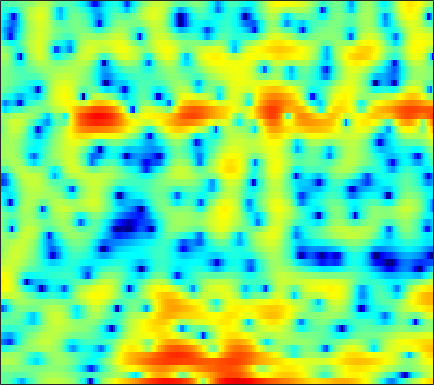

Data behind this chart, as committed beside it:
-1.3544, -1.3326, -1.5173, -1.9567, -2.5111, -3.5522, -4.9429, -6.2445, -8.2679, -10.052, -10.08, -8.7993, -6.5141, -4.4041, -3.0515, -1.5756, -0.41782, 0.29168, 1.0723, 1.6579, 2.0968, 2.3485, 2.6109, 2.7625
-1.625, -1.481, -1.384, -1.394, -1.46, -1.612, -1.805, -1.952, -2.109, -2.179, -2.125, -1.994, -1.699, -1.302, -0.9653, -0.4912, -0.02445, 0.3013, 0.6925, 1.03, 1.306, 1.469, 1.627, 1.717
-0.1258, 0.07187, 0.2558, 0.3562, 0.3849, 0.362, 0.2837, 0.1962, 0.05371, -0.1055, -0.2707, -0.387, -0.5226, -0.6232, -0.6653, -0.6714, -0.6205, -0.5451, -0.4019, -0.2198, -0.01763, 0.1326, 0.3176, 0.4593
2.387, 2.445, 2.464, 2.407, 2.31, 2.097, 1.773, 1.457, 0.9182, 0.2278, -0.6374, -1.424, -2.687, -4.196, -5.443, -7.026, -7.883, -7.623, -6.298, -4.612, -3.05, -2.046, -0.9492, -0.1124
1.165, 1.232, 1.318, 1.388, 1.415, 1.404, 1.319, 1.193, 0.9261, 0.5106, -0.06146, -0.6172, -1.534, -2.627, -3.515, -4.591, -5.111, -4.917, -3.982, -2.707, -1.478, -0.6801, 0.173, 0.7735
-5.269, -4.919, -4.455, -3.964, -3.558, -2.96, -2.31, -1.819, -1.187, -0.6251, -0.1432, 0.1539, 0.4728, 0.7323, 0.9027, 1.117, 1.334, 1.506, 1.743, 1.975, 2.158, 2.243, 2.253, 2.104
-12.19, -12.61, -14.05, -16.15, -16.76, -14.3, -10.66, -8.321, -5.796, -3.841, -2.288, -1.324, -0.2606, 0.604, 1.147, 1.758, 2.256, 2.562, 2.88, 3.104, 3.221, 3.236, 3.145, 2.907
-8.516, -9.103, -9.953, -10.63, -10.74, -10.07, -8.655, -7.425, -5.816, -4.375, -3.14, -2.333, -1.39, -0.5846, -0.05376, 0.5803, 1.134, 1.507, 1.947, 2.316, 2.597, 2.75, 2.866, 2.873
-3.467, -3.706, -3.944, -4.09, -4.123, -4.059, -3.896, -3.727, -3.481, -3.23, -2.997, -2.837, -2.625, -2.369, -2.122, -1.686, -1.125, -0.6371, 0.05736, 0.749, 1.391, 1.813, 2.281, 2.625
-1.203, -1.327, -1.438, -1.503, -1.532, -1.586, -1.694, -1.825, -2.124, -2.622, -3.372, -4.158, -5.525, -7.164, -8.261, -8.538, -6.969, -5.23, -2.991, -1.124, 0.3619, 1.255, 2.187, 2.86
-3.115, -3.043, -2.746, -2.286, -1.894, -1.41, -1.086, -0.9766, -1.054, -1.442, -2.185, -3.025, -4.571, -6.594, -8.139, -8.851, -7.052, -5.079, -2.655, -0.714, 0.7858, 1.665, 2.548, 3.169
-13.45, -14.62, -11.14, -7.207, -5.045, -2.969, -1.561, -0.8524, -0.261, -0.008402, -0.006748, -0.115, -0.3596, -0.6211, -0.7614, -0.7666, -0.5491, -0.2526, 0.248, 0.8032, 1.351, 1.717, 2.11, 2.373
-5.223, -5.276, -4.367, -2.826, -1.651, -0.3694, 0.5799, 1.064, 1.459, 1.614, 1.562, 1.435, 1.176, 0.8655, 0.6325, 0.346, 0.1139, 0.006651, -0.06509, -0.03816, 0.05636, 0.1454, 0.2794, 0.347
3.458, 3.405, 3.38, 3.394, 3.392, 3.331, 3.153, 2.926, 2.487, 1.926, 1.243, 0.6677, -0.1408, -0.9836, -1.658, -2.627, -3.641, -4.364, -5.095, -5.34, -5.053, -4.662, -4.068, -3.67
6.528, 6.332, 5.975, 5.48, 4.995, 4.2, 3.17, 2.244, 0.7749, -0.9291, -2.741, -4.058, -5.514, -6.594, -7.289, -8.473, -10.42, -12.9, -19.3, -31.43, -15.81, -11.75, -8.78, -7.231
6.904, 6.715, 6.296, 5.657, 5.014, 3.893, 2.412, 1.002, -1.401, -4.679, -9.508, -15.57, -32.18, -15.47, -12.19, -10.16, -9.438, -9.343, -9.369, -9.114, -8.401, -7.66, -6.627, -5.803
5.629, 5.58, 5.339, 4.896, 4.42, 3.574, 2.487, 1.501, -0.01836, -1.734, -3.457, -4.589, -5.606, -5.972, -5.932, -5.719, -5.504, -5.373, -5.241, -5.109, -4.93, -4.782, -4.573, -4.342
3.863, 4.013, 4.07, 3.967, 3.788, 3.413, 2.895, 2.418, 1.698, 0.9108, 0.1196, -0.4472, -1.143, -1.743, -2.136, -2.61, -3.048, -3.354, -3.747, -4.128, -4.462, -4.676, -4.921, -5.066
2.264, 2.665, 3.081, 3.347, 3.448, 3.456, 3.325, 3.146, 2.809, 2.379, 1.862, 1.435, 0.8139, 0.1371, -0.4091, -1.185, -2.031, -2.715, -3.694, -4.742, -5.858, -6.677, -7.655, -8.372
0.6321, 1.405, 2.243, 2.865, 3.2, 3.49, 3.617, 3.618, 3.498, 3.251, 2.872, 2.503, 1.903, 1.164, 0.5197, -0.4722, -1.632, -2.631, -4.159, -5.962, -8.17, -10.18, -13.63, -18.43
-0.4402, 0.5582, 1.577, 2.323, 2.751, 3.167, 3.437, 3.548, 3.579, 3.472, 3.225, 2.933, 2.394, 1.675, 1.008, -0.07208, -1.366, -2.487, -4.18, -6.086, -8.172, -9.847, -12.04, -13.79
0.2796, 0.8027, 1.324, 1.715, 1.971, 2.29, 2.606, 2.826, 3.077, 3.22, 3.23, 3.117, 2.78, 2.213, 1.612, 0.567, -0.7691, -1.985, -3.901, -6.153, -8.607, -10.42, -12.03, -12.02
1.354, 0.9882, 0.3687, -0.2661, -0.6145, -0.6226, -0.0539, 0.6369, 1.634, 2.508, 3.115, 3.381, 3.466, 3.23, 2.842, 2.042, 0.8736, -0.2538, -2.176, -4.723, -8.186, -11.89, -17.94, -14.58
0.8722, -0.3869, -2.773, -6.619, -11.63, -18.55, -8.627, -4.699, -1.448, 0.6304, 1.978, 2.63, 3.117, 3.223, 3.098, 2.67, 1.983, 1.327, 0.3106, -0.8089, -1.871, -2.511, -2.946, -2.756
0.4222, -0.5494, -2.079, -3.588, -4.492, -4.847, -4.06, -2.994, -1.462, -0.1574, 0.8465, 1.376, 1.785, 1.888, 1.781, 1.418, 0.9009, 0.4423, -0.1564, -0.6459, -0.9254, -0.9419, -0.7768, -0.4162
0.5348, -0.1606, -1.039, -1.69, -1.974, -1.99, -1.611, -1.138, -0.3867, 0.3781, 0.9992, 1.317, 1.499, 1.353, 0.997, 0.2009, -0.9524, -2.003, -3.438, -4.32, -4.15, -3.365, -1.984, -0.663
-0.7447, -1.845, -3.355, -4.795, -5.34, -4.998, -3.643, -2.413, -0.8646, 0.416, 1.367, 1.833, 2.109, 1.942, 1.509, 0.4283, -1.417, -3.502, -8.017, -17.32, -12.46, -6.988, -2.917, -0.3803
-3.928, -5.49, -8.515, -13.77, -21.94, -15.83, -8.764, -5.675, -2.773, -0.7608, 0.6413, 1.379, 1.973, 2.18, 2.095, 1.671, 0.9519, 0.2746, -0.6128, -1.123, -1.019, -0.5678, 0.2972, 1.149
-6.132, -6.664, -7.313, -7.727, -7.679, -6.887, -5.404, -4.125, -2.459, -0.9499, 0.2582, 0.9815, 1.693, 2.141, 2.309, 2.361, 2.253, 2.105, 1.887, 1.679, 1.559, 1.496, 1.472, 1.401
-8.983, -8.874, -8.418, -7.568, -6.665, -5.332, -3.92, -2.841, -1.483, -0.2776, 0.7525, 1.388, 2.052, 2.505, 2.715, 2.853, 2.84, 2.752, 2.54, 2.224, 1.869, 1.574, 1.147, 0.6957
-14.96, -15.97, -14.63, -11.12, -8.536, -5.644, -3.382, -1.982, -0.4332, 0.7704, 1.716, 2.259, 2.791, 3.127, 3.27, 3.307, 3.188, 2.994, 2.591, 2.049, 1.315, 0.6831, -0.2703, -1.166
-12.91, -14.04, -12.68, -8.893, -6.226, -3.447, -1.307, -0.03735, 1.232, 2.167, 2.783, 3.09, 3.319, 3.393, 3.365, 3.228, 2.982, 2.709, 2.201, 1.466, 0.3676, -0.7703, -2.838, -5.823
-3.799, -3.362, -2.541, -1.532, -0.6995, 0.3706, 1.281, 1.812, 2.278, 2.483, 2.412, 2.211, 1.777, 1.256, 0.8738, 0.5114, 0.3384, 0.3052, 0.2611, 0.04028, -0.4864, -1.169, -2.553, -4.516
0.1108, 0.4544, 0.8927, 1.328, 1.574, 1.857, 1.995, 1.929, 1.663, 1.059, 0.1029, -0.9043, -2.703, -5.051, -6.992, -8.618, -7.653, -6.062, -4.126, -2.75, -1.806, -1.369, -1.003, -0.7591
1.31, 1.525, 1.734, 1.875, 1.919, 1.838, 1.587, 1.273, 0.6259, -0.3301, -1.657, -2.98, -5.249, -8.339, -11.27, -14.4, -12.12, -9.38, -6.562, -4.464, -2.95, -2.038, -1.046, -0.1983
1.382, 1.539, 1.702, 1.742, 1.723, 1.552, 1.216, 0.8676, 0.2002, -0.6362, -1.686, -2.573, -3.849, -5.094, -5.871, -6.481, -6.485, -6.139, -5.349, -4.396, -3.342, -2.565, -1.554, -0.6189
1.083, 1.292, 1.541, 1.701, 1.718, 1.647, 1.415, 1.105, 0.5499, -0.1857, -1.086, -1.837, -2.939, -4.042, -4.788, -5.611, -6.098, -6.199, -5.899, -5.242, -4.32, -3.54, -2.425, -1.335
0.1305, 0.6796, 1.319, 1.863, 2.119, 2.288, 2.233, 2.027, 1.575, 0.8406, -0.1309, -1.05, -2.507, -4.275, -5.839, -8.051, -10.11, -10.84, -10.27, -8.492, -6.699, -5.387, -3.85, -2.36
-2.264, -0.5611, 1.077, 2.152, 2.749, 3.184, 3.315, 3.261, 2.911, 2.289, 1.354, 0.4153, -1.21, -3.413, -5.602, -9.578, -15.74, -20.67, -15.53, -11.45, -8.736, -7.295, -5.607, -4.007
-1.007, 0.2289, 1.6, 2.473, 3.03, 3.497, 3.721, 3.791, 3.632, 3.303, 2.703, 2.091, 1.05, -0.2693, -1.395, -3.189, -4.883, -5.978, -7.217, -8.537, -10.08, -11.52, -10.99, -8.012
1.178, 0.9065, 0.9262, 1.195, 1.443, 1.843, 2.197, 2.311, 2.443, 2.478, 2.409, 2.29, 2.027, 1.633, 1.242, 0.5276, -0.339, -1.089, -2.448, -4.069, -6.614, -8.647, -8.896, -6.035
-3.947, -6.163, -7.804, -6.367, -5.163, -4.068, -3.595, -3.611, -3.595, -3.385, -2.626, -1.922, -1.065, -0.4365, -0.1562, 0.1152, 0.1387, 0.03546, -0.1517, -0.321, -0.42, -0.3491, 0.096, 0.7388
-6.938, -10.22, -12.51, -10.53, -9.329, -8.714, -9.856, -11.81, -17.45, -20.54, -12.66, -9.249, -6.448, -4.808, -4.038, -3.367, -2.877, -2.525, -1.911, -1.25, -0.3546, 0.3441, 1.254, 2.22
-2.174, -3.048, -4.134, -4.895, -5.424, -6.284, -7.487, -8.579, -9.955, -10.38, -9.427, -8.418, -7.512, -7.12, -7.154, -7.781, -8.41, -8.345, -7.119, -4.918, -2.674, -1.161, 0.599, 2.064
-0.1833, -0.6071, -1.184, -1.798, -2.251, -2.907, -3.554, -4.002, -4.569, -4.956, -5.275, -5.534, -6.031, -6.953, -8.111, -10.67, -15.69, -22.32, -14.84, -8.39, -4.481, -2.325, -0.1087, 1.57
-0.021, -0.1791, -0.4244, -0.7595, -1.049, -1.452, -1.869, -2.188, -2.58, -2.953, -3.342, -3.663, -4.11, -4.674, -5.169, -5.828, -6.267, -6.194, -5.426, -4.017, -2.422, -1.245, 0.1463, 1.339
-0.4007, -0.373, -0.4838, -0.6987, -0.9165, -1.249, -1.595, -1.854, -2.14, -2.384, -2.544, -2.618, -2.69, -2.709, -2.69, -2.603, -2.409, -2.166, -1.713, -1.118, -0.4578, 0.04598, 0.7115, 1.307
-0.1926, -0.1596, -0.3281, -0.6653, -1.008, -1.546, -2.105, -2.466, -2.83, -2.948, -2.8, -2.542, -2.099, -1.589, -1.202, -0.7198, -0.2823, 0.004116, 0.3525, 0.6241, 0.8624, 0.9994, 1.144, 1.255
1.104, 0.9498, 0.5195, -0.1878, -0.9064, -2.094, -3.56, -4.689, -5.981, -6.209, -5.174, -3.96, -2.282, -0.8287, 0.07093, 1.019, 1.683, 2.012, 2.26, 2.261, 2.063, 1.801, 1.316, 0.7738
2.476, 2.094, 1.408, 0.4112, -0.5721, -2.304, -4.791, -7.584, -14.41, -21.15, -9.457, -5.44, -1.97, 0.3724, 1.633, 2.85, 3.608, 3.906, 3.951, 3.621, 2.862, 2.007, 0.4335, -1.584
1.513, 0.9854, 0.1463, -0.7832, -1.47, -2.484, -3.429, -4.08, -4.568, -4.195, -2.943, -1.639, 0.1432, 1.714, 2.689, 3.647, 4.243, 4.433, 4.311, 3.757, 2.7, 1.504, -0.758, -4.112
-1.647, -2.536, -3.871, -5.06, -5.685, -5.877, -5.481, -4.871, -3.832, -2.624, -1.324, -0.3226, 0.9828, 2.133, 2.877, 3.639, 4.114, 4.263, 4.184, 3.742, 2.949, 2.113, 0.7234, -0.9426
-5.399, -7.17, -10.37, -14.86, -18.89, -16.88, -12.06, -9.289, -6.472, -4.216, -2.286, -1.015, 0.441, 1.671, 2.417, 3.214, 3.726, 3.933, 3.985, 3.77, 3.309, 2.829, 2.043, 1.142
-6.837, -8.503, -11.09, -13.81, -15.3, -14.88, -12.64, -10.66, -8.012, -5.572, -3.382, -1.934, -0.2684, 1.109, 1.947, 2.814, 3.41, 3.682, 3.809, 3.708, 3.388, 3.025, 2.398, 1.682
-5.962, -7.207, -9.016, -11.03, -12.57, -13.95, -13.65, -12.08, -9.111, -6.187, -3.612, -1.987, -0.1331, 1.344, 2.239, 3.138, 3.758, 4.036, 4.16, 4.019, 3.624, 3.164, 2.355, 1.361
-4.413, -5.38, -7.097, -9.546, -12.06, -17.61, -20.36, -14.58, -9.007, -5.293, -2.588, -0.966, 0.776, 2.149, 2.965, 3.806, 4.359, 4.593, 4.674, 4.451, 3.911, 3.277, 2.105, 0.4631
-3.602, -3.801, -4.322, -5.017, -5.542, -5.973, -5.773, -5.138, -3.835, -2.371, -0.9969, -0.04656, 1.077, 2.023, 2.629, 3.298, 3.772, 3.997, 4.096, 3.936, 3.475, 2.904, 1.796, 0.1995
-3.74, -3.141, -2.596, -2.26, -2.119, -1.956, -1.753, -1.563, -1.296, -1.01, -0.7105, -0.4747, -0.1063, 0.3539, 0.7698, 1.368, 1.96, 2.338, 2.672, 2.801, 2.688, 2.438, 1.869, 1.065
